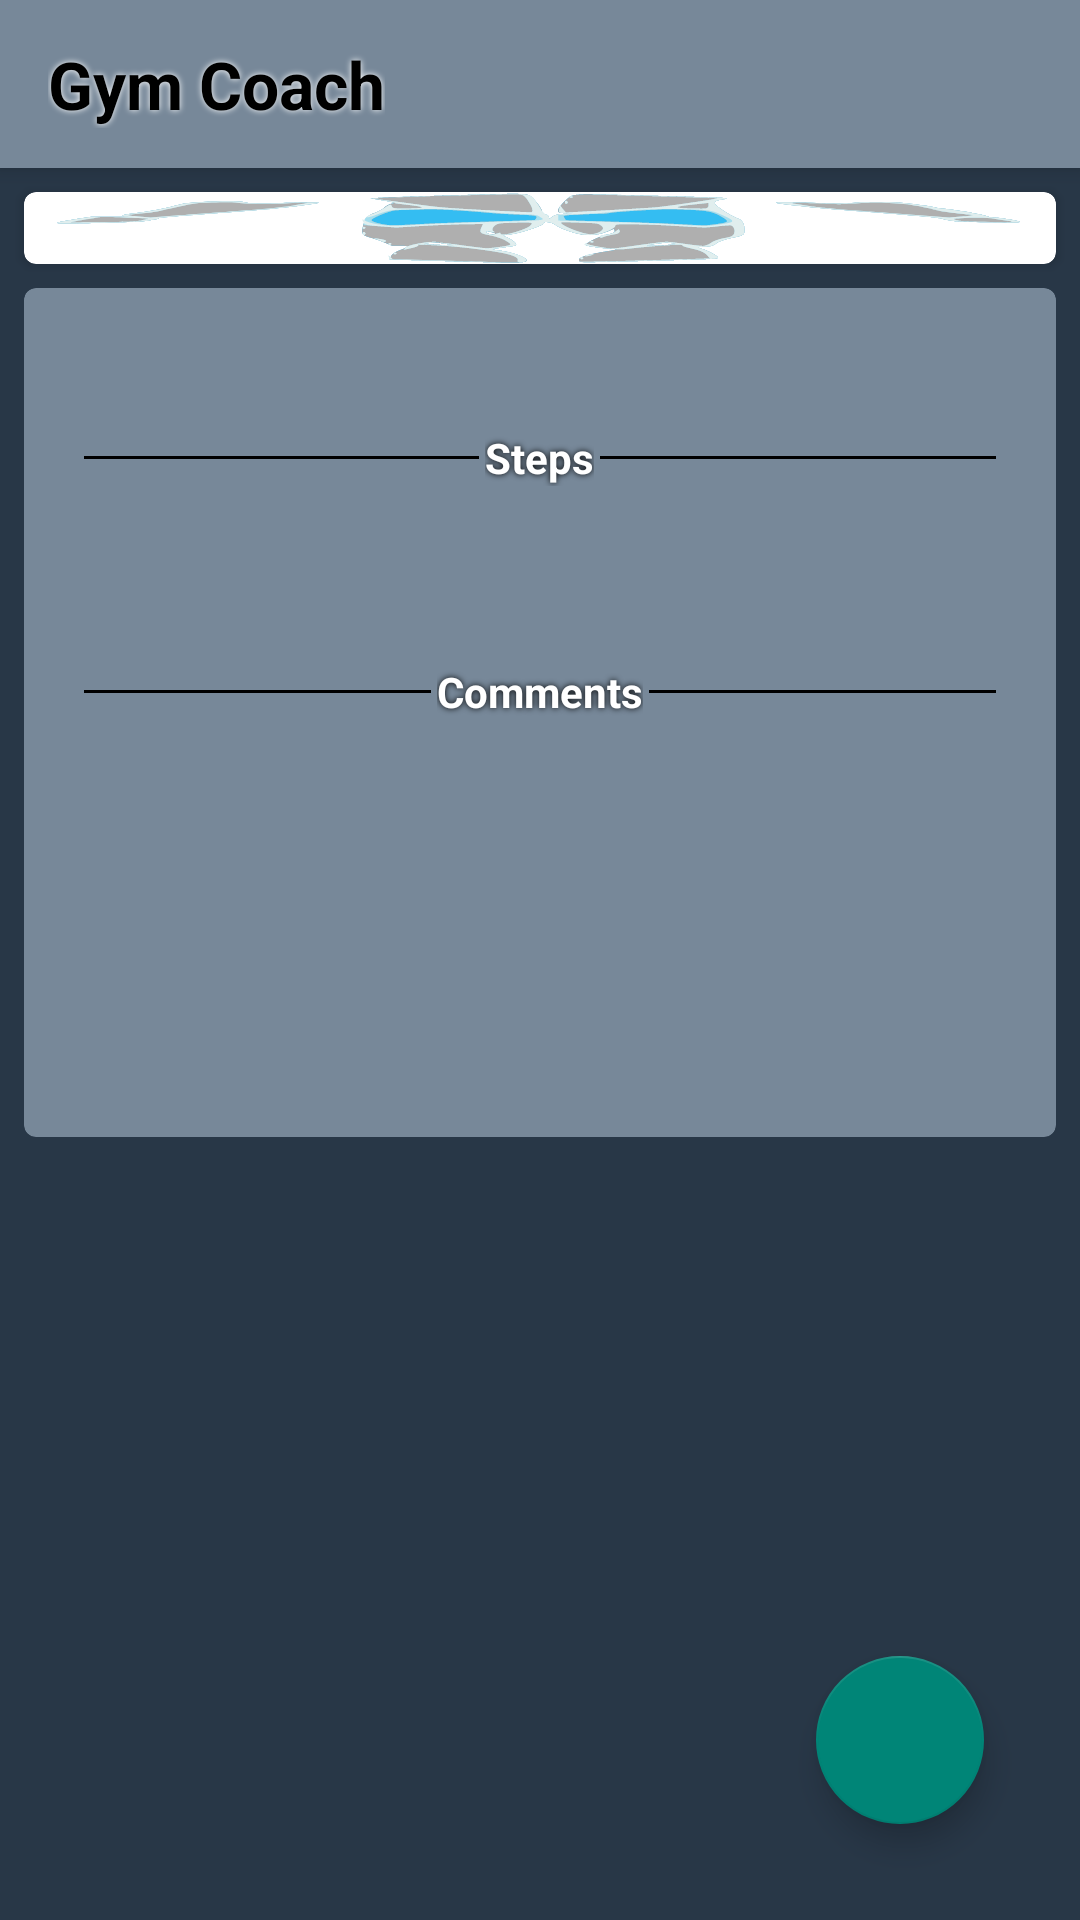

Layout XML and referenced resources for this Android screen:
<!-- AndroidManifest.xml: activity theme Theme.AppCompat.Light.NoActionBar -->
<!-- res/layout/activity_exercise_detail.xml -->
<?xml version="1.0" encoding="utf-8"?>
<layout xmlns:android="http://schemas.android.com/apk/res/android"
    xmlns:app="http://schemas.android.com/apk/res-auto"
    xmlns:tools="http://schemas.android.com/tools">
    <RelativeLayout
        android:layout_width="match_parent"
        android:layout_height="match_parent">
        <include
            android:id="@+id/toolbar"
            layout="@layout/toolbar"
            />
        <androidx.coordinatorlayout.widget.CoordinatorLayout
            android:layout_width="match_parent"
            android:layout_height="match_parent"
            android:orientation="vertical"
            android:background="@color/colorPrimaryDark"
            android:layout_below="@+id/toolbar"
            >
            <ScrollView
                android:layout_width="match_parent"
                android:layout_height="match_parent"
                tools:context=".ui.ExerciseDetailActivity"
                android:id="@+id/scroll_view"
                android:orientation="vertical"
                android:fillViewport="true"
                >
                <androidx.constraintlayout.widget.ConstraintLayout
                    android:layout_width="match_parent"
                    android:layout_height="wrap_content">
                    <androidx.cardview.widget.CardView
                        android:id="@+id/cardView"
                        android:layout_width="match_parent"
                        android:layout_height="wrap_content"
                        android:layout_marginStart="8dp"
                        android:layout_marginTop="8dp"
                        android:layout_marginEnd="8dp"
                        app:cardCornerRadius="4dp"
                        android:elevation="12dp"
                        android:thicknessRatio="1.9"
                        app:layout_constraintEnd_toEndOf="parent"
                        app:layout_constraintStart_toStartOf="parent"
                        app:layout_constraintTop_toTopOf="parent"

                        >
                        <ImageView
                            android:id="@+id/imageView"
                            android:layout_width="match_parent"
                            android:src="@drawable/ic_glutes"
                            android:layout_height="wrap_content"
                            android:scaleType="fitXY"
                            />
                    </androidx.cardview.widget.CardView>

                    <androidx.cardview.widget.CardView
                        android:id="@+id/cardView2"
                        android:layout_width="match_parent"
                        android:layout_height="wrap_content"
                        android:layout_marginStart="8dp"
                        android:layout_marginTop="8dp"
                        android:layout_marginEnd="8dp"
                        app:cardCornerRadius="4dp"
                        android:elevation="12dp"
                        app:cardBackgroundColor="@color/colorPrimary"
                        android:thicknessRatio="1.9"
                        app:layout_constraintEnd_toEndOf="@+id/cardView"
                        app:layout_constraintStart_toStartOf="@+id/cardView"
                        app:layout_constraintTop_toBottomOf="@+id/cardView"
                        >

                        <androidx.constraintlayout.widget.ConstraintLayout
                            android:layout_width="match_parent"
                            android:layout_height="wrap_content">

                            <TextView
                                style="@style/textShaodw"
                                android:id="@+id/textView"
                                android:layout_width="wrap_content"
                                android:layout_height="wrap_content"
                                android:layout_marginStart="8dp"
                                android:layout_marginLeft="8dp"
                                android:layout_marginTop="8dp"
                                android:layout_marginEnd="8dp"
                                android:layout_marginRight="8dp"
                                app:layout_constraintEnd_toEndOf="parent"
                                app:layout_constraintStart_toStartOf="parent"
                                app:layout_constraintTop_toTopOf="parent" />

                            <RelativeLayout
                                android:id="@+id/relative_layout_steps"
                                android:layout_width="0dp"
                                android:layout_height="wrap_content"
                                android:layout_margin="20dp"
                                app:layout_constraintEnd_toEndOf="parent"
                                app:layout_constraintStart_toStartOf="parent"
                                app:layout_constraintTop_toBottomOf="@+id/textView"
                                >

                                <View
                                    android:layout_width="match_parent"
                                    android:layout_height="1dp"
                                    android:layout_centerVertical="true"
                                    android:layout_marginRight="2dp"
                                    android:layout_toLeftOf="@id/reviews_label"
                                    android:background="@android:color/black" />

                                <TextView
                                    android:id="@+id/reviews_label"
                                    android:layout_width="wrap_content"
                                    android:layout_height="wrap_content"
                                    android:layout_centerHorizontal="true"
                                    style="@style/textShaodw"
                                    android:text="@string/steps"
                                    android:textStyle="bold" />

                                <View
                                    android:layout_width="match_parent"
                                    android:layout_height="1dp"
                                    android:layout_centerVertical="true"
                                    android:layout_marginLeft="2dp"
                                    android:layout_toRightOf="@id/reviews_label"
                                    android:background="@android:color/black" />
                            </RelativeLayout>

                            <TextView
                                android:id="@+id/textView2"
                                android:layout_width="0dp"
                                android:layout_height="wrap_content"
                                android:layout_marginStart="8dp"
                                android:layout_marginLeft="8dp"
                                style="@style/textShaodw"
                                android:layout_marginTop="20dp"
                                android:layout_marginEnd="8dp"
                                android:layout_marginRight="8dp"
                                app:layout_constraintEnd_toEndOf="parent"
                                app:layout_constraintStart_toStartOf="parent"
                                app:layout_constraintTop_toBottomOf="@+id/relative_layout_steps" />

                            <RelativeLayout
                                android:id="@+id/relative_layout_comments"
                                android:layout_width="0dp"
                                android:layout_height="wrap_content"
                                android:layout_margin="20dp"
                                app:layout_constraintEnd_toEndOf="parent"
                                app:layout_constraintStart_toStartOf="parent"
                                app:layout_constraintTop_toBottomOf="@+id/textView2"
                                >

                                <View
                                    android:layout_width="match_parent"
                                    android:layout_height="1dp"
                                    android:layout_centerVertical="true"
                                    android:layout_marginRight="2dp"
                                    android:layout_toLeftOf="@id/reviews_label2"
                                    android:background="@android:color/black" />

                                <TextView
                                    android:id="@+id/reviews_label2"
                                    android:layout_width="wrap_content"
                                    android:layout_height="wrap_content"
                                    android:layout_centerHorizontal="true"
                                    style="@style/textShaodw"
                                    android:text="@string/comment"
                                    android:textStyle="bold" />

                                <View
                                    android:layout_width="match_parent"
                                    android:layout_height="1dp"
                                    android:layout_centerVertical="true"
                                    android:layout_marginLeft="2dp"
                                    android:layout_toRightOf="@id/reviews_label2"
                                    android:background="@android:color/black" />
                            </RelativeLayout>

                            <TextView
                                android:id="@+id/textView3"
                                android:layout_width="0dp"
                                android:layout_height="wrap_content"
                                android:layout_marginStart="8dp"
                                android:layout_marginLeft="8dp"
                                android:paddingBottom="100dp"
                                android:layout_marginTop="20dp"
                                android:layout_marginEnd="8dp"
                                android:layout_marginRight="8dp"
                                app:layout_constraintEnd_toEndOf="parent"
                                style="@style/textShaodw"
                                app:layout_constraintStart_toStartOf="parent"
                                app:layout_constraintTop_toBottomOf="@+id/relative_layout_comments" />
                        </androidx.constraintlayout.widget.ConstraintLayout>
                    </androidx.cardview.widget.CardView>
                </androidx.constraintlayout.widget.ConstraintLayout>
            </ScrollView>

            <com.google.android.material.floatingactionbutton.FloatingActionButton
                android:id="@+id/add_exercise"
                android:layout_width="wrap_content"
                android:layout_height="wrap_content"
                android:layout_gravity="bottom|end"
                android:layout_margin="32dp"
                android:layout_marginTop="8dp"
                android:layout_marginEnd="32dp"
                android:layout_marginRight="32dp"
                android:layout_marginBottom="8dp"
                android:src="@drawable/add"
                app:layout_anchor="@id/scroll_view"
                app:layout_anchorGravity="right|bottom|end"/>

        </androidx.coordinatorlayout.widget.CoordinatorLayout>

    </RelativeLayout>

</layout>
<!-- res/layout/toolbar.xml (included above) -->
<?xml version="1.0" encoding="utf-8"?>
<androidx.appcompat.widget.Toolbar xmlns:android="http://schemas.android.com/apk/res/android"
    xmlns:app="http://schemas.android.com/apk/res-auto"
    android:layout_width="match_parent"
    android:layout_height="wrap_content"
    android:elevation="4dp"
    android:background="@color/colorPrimary"
    app:subtitleTextAppearance="@style/textShadowblack">
    <TextView
        android:id="@+id/toolbar_title"
        android:layout_width="wrap_content"
        android:layout_height="wrap_content"
        android:text="@string/app_name"
        android:textSize="22sp"
        style="@style/textShadowblack"/>
</androidx.appcompat.widget.Toolbar>
<!-- resources referenced by this layout -->
<resources>
  <color name="colorPrimary">#778899</color>
  <color name="colorPrimaryDark">#283747</color>
  <!-- drawable ic_glutes: vector/xml drawable (drawable, 18318 chars, omitted) -->
  <string name="app_name">Gym Coach</string>
  <string name="comment">Comments</string>
  <string name="steps">Steps</string>
  <style name="textShadowblack">
          <item name="android:textStyle">bold</item>
          <item name="android:shadowColor">#fff</item>
          <item name="android:shadowRadius">5</item>
          <item name="android:textColor">#000</item>
      </style>
  <style name="textShaodw">
          <item name="android:shadowColor">#000</item>
          <item name="android:shadowRadius">5</item>
          <item name="android:textColor">#fff</item>
      </style>
</resources>
